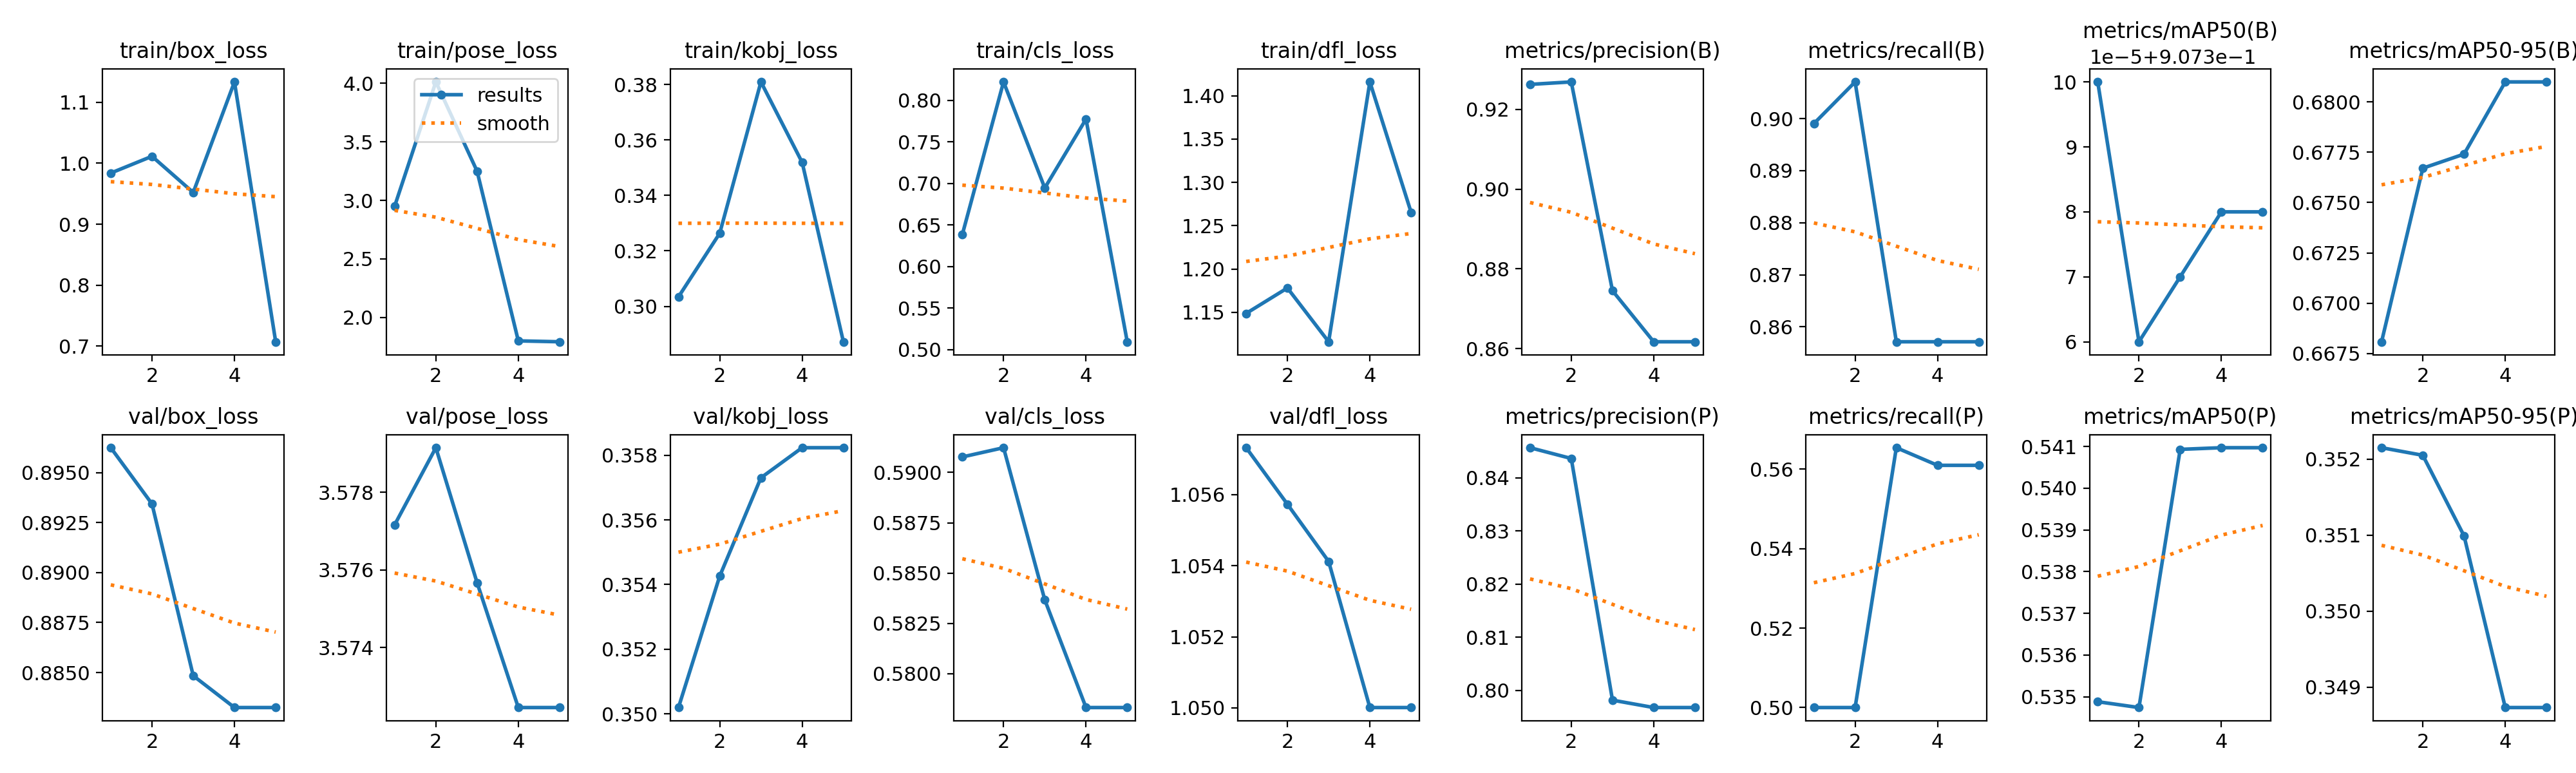

Values plotted in this chart, from the file beside it:
epoch, time, train/box_loss, train/pose_loss, train/kobj_loss, train/cls_loss, train/dfl_loss, metrics/precision(B), metrics/recall(B), metrics/mAP50(B), metrics/mAP50-95(B), metrics/precision(P), metrics/recall(P), metrics/mAP50(P), metrics/mAP50-95(P), val/box_loss, val/pose_loss, val/kobj_loss, val/cls_loss, val/dfl_loss, lr/pg0, lr/pg1, lr/pg2
1, 2.935, 0.9839, 2.949, 0.3034, 0.6385, 1.149, 0.9263, 0.899, 0.9074, 0.6681, 0.8457, 0.5, 0.5349, 0.3522, 0.8962, 3.577, 0.3502, 0.5908, 1.057, 0, 0, 0
2, 5.841, 1.011, 4.01, 0.3263, 0.8224, 1.178, 0.9269, 0.9071, 0.9074, 0.6767, 0.8437, 0.5, 0.5347, 0.352, 0.8934, 3.579, 0.3543, 0.5912, 1.056, 1.604e-05, 1.604e-05, 1.604e-05
3, 8.613, 0.952, 3.249, 0.3809, 0.6946, 1.116, 0.8745, 0.8571, 0.9074, 0.6774, 0.7981, 0.5654, 0.5409, 0.351, 0.8848, 3.576, 0.3573, 0.5837, 1.054, 2.416e-05, 2.416e-05, 2.416e-05
4, 11.3, 1.133, 1.801, 0.3519, 0.7776, 1.416, 0.8617, 0.8571, 0.9074, 0.681, 0.7967, 0.561, 0.541, 0.3487, 0.8832, 3.572, 0.3582, 0.5783, 1.05, 2.436e-05, 2.436e-05, 2.436e-05
5, 13.97, 0.7072, 1.793, 0.2872, 0.5093, 1.265, 0.8617, 0.8571, 0.9074, 0.681, 0.7967, 0.561, 0.541, 0.3487, 0.8832, 3.572, 0.3582, 0.5783, 1.05, 1.664e-05, 1.664e-05, 1.664e-05
